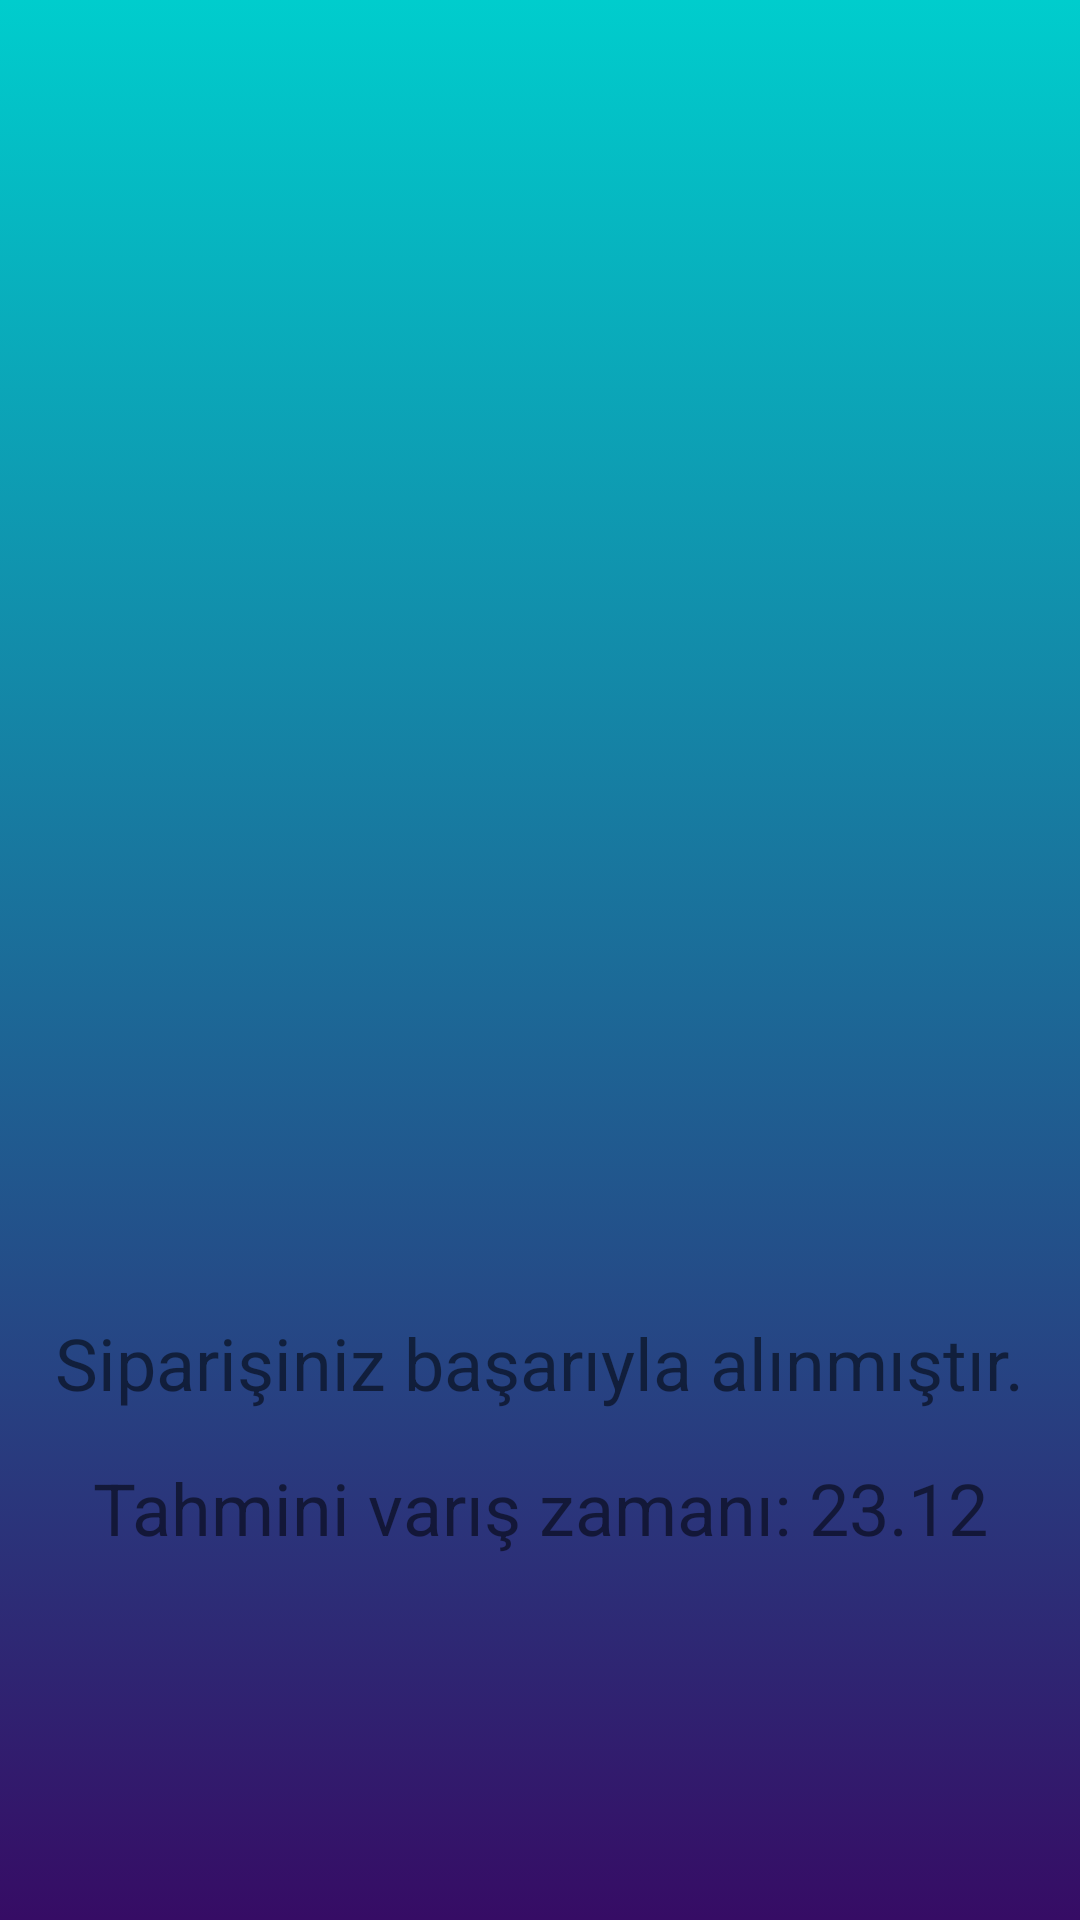

Here is an Android app screen rendered from its layout file. Give the layout XML and the strings, colors and styles it references.
<!-- AndroidManifest.xml: application theme Theme.MyApplication -->
<!-- res/layout/activity_son.xml -->
<?xml version="1.0" encoding="utf-8"?>
<androidx.constraintlayout.widget.ConstraintLayout xmlns:android="http://schemas.android.com/apk/res/android"
    xmlns:app="http://schemas.android.com/apk/res-auto"
    xmlns:tools="http://schemas.android.com/tools"
    android:layout_width="match_parent"
    android:layout_height="match_parent"
    android:background="@drawable/gradient_background"
    tools:context=".SonActivity">

    <ImageView
        android:id="@+id/imageView4"
        android:layout_width="339dp"
        android:layout_height="322dp"
        android:layout_marginTop="92dp"
        app:layout_constraintEnd_toEndOf="parent"
        app:layout_constraintStart_toStartOf="parent"
        app:layout_constraintTop_toTopOf="parent"
        app:srcCompat="@drawable/clipart1795386" />

    <TextView
        android:id="@+id/textView2"
        android:layout_width="wrap_content"
        android:layout_height="wrap_content"
        android:layout_marginTop="24dp"
        android:text="Siparişiniz başarıyla alınmıştır."
        android:textSize="24sp"
        app:layout_constraintEnd_toEndOf="parent"
        app:layout_constraintHorizontal_bias="0.498"
        app:layout_constraintStart_toStartOf="parent"
        app:layout_constraintTop_toBottomOf="@+id/imageView4" />

    <TextView
        android:id="@+id/tvvaris"
        android:layout_width="wrap_content"
        android:layout_height="wrap_content"
        android:layout_marginTop="16dp"
        android:text="Tahmini varış zamanı: 23.12"
        android:textSize="24sp"
        app:layout_constraintEnd_toEndOf="parent"
        app:layout_constraintStart_toStartOf="parent"
        app:layout_constraintTop_toBottomOf="@+id/textView2" />
</androidx.constraintlayout.widget.ConstraintLayout>
<!-- resources referenced by this layout -->
<resources>
  <!-- drawable gradient_background (drawable) -->
  <?xml version="1.0" encoding="utf-8"?>
  <selector xmlns:android="http://schemas.android.com/apk/res/android">
  
      <item>
          <shape>
  
              <gradient
                  android:angle="90"
                  android:startColor="#360C65"
                  android:endColor="#00CDCD"
                  android:type="linear"/>
  
          </shape>
  
  
  
  
      </item>
  </selector>
  <style name="Theme.MyApplication" parent="Theme.MaterialComponents.DayNight.NoActionBar">
  
          <item name="android:statusBarColor" tools:targetApi="l">?attr/colorPrimaryVariant</item>
          
      </style>
</resources>
